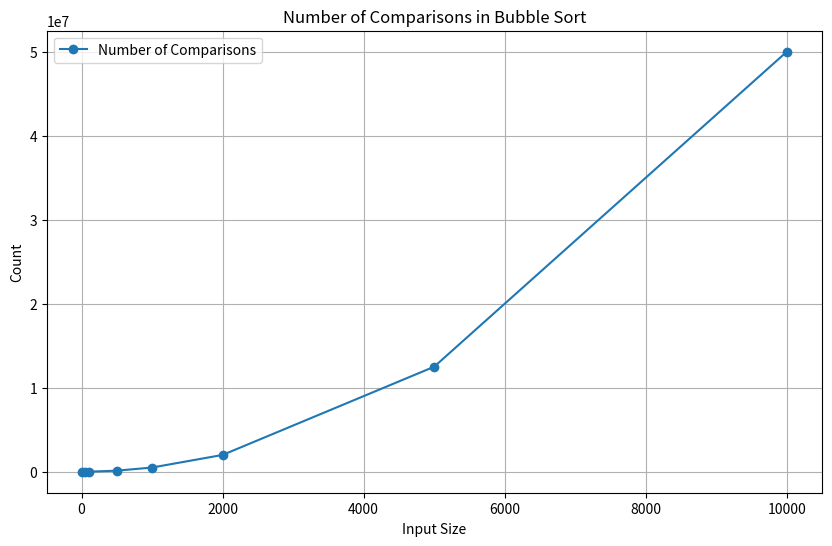
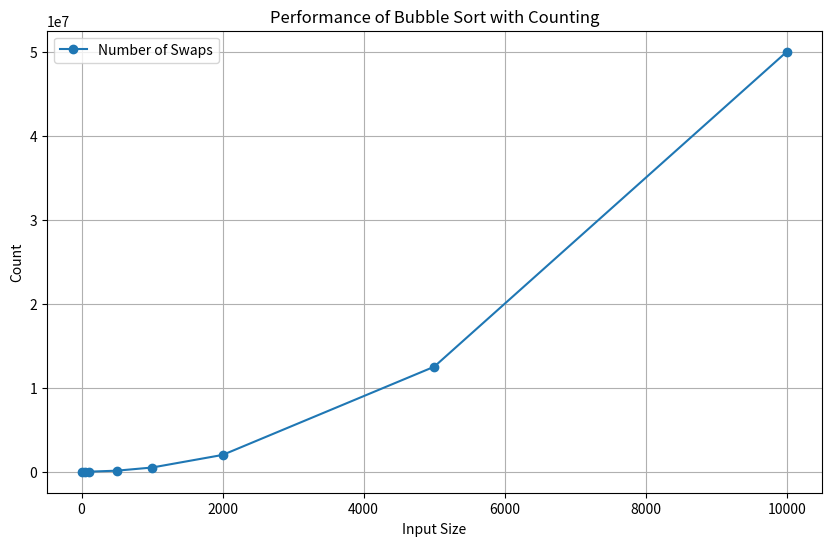

Reproduce these figures in Python, in order.


#3.1: Derive the formulas for 
    # (i) number of comparisons, and 
    # (ii) average-case number of swaps for bubble sort

#Bubble Sort:
# In each pass through the array, adjacent elements are compared, and if they are in the wrong order, they are swapped.
# In the worst-case scenario, the array is sorted in reverse order, 
    # requiring n - 1 comparisons and swaps in the first pass, n - 2 in the second pass, and so on until the array is fully sorted.
# In the best-case scenario, the array is already sorted, requiring only n - 1 comparisons and 0 swaps in the first pass. 
# No further swaps are needed since the array is already sorted after the first pass.
# In the average-case scenario, each element has a probability of 0.5 of being in the wrong order with its adjacent element. 
# Therefore, the average number of comparisons can be approximated as (n - 1) / 2.

#3.2-3.3

import random
import matplotlib.pyplot as plt

# Bubble sort implementation with counting comparisons and swaps
def bubble_sort_count(arr):
    comparisons = 0
    swaps = 0
    n = len(arr)
    for i in range(n):
        swapped = False
        for j in range(0, n-i-1):
            comparisons += 1
            if arr[j] > arr[j+1]:
                arr[j], arr[j+1] = arr[j+1], arr[j]
                swaps += 1
                swapped = True
        if not swapped:
            break
    return comparisons, swaps

# Function to generate arrays for average-case complexity analysis
def generate_average_case_array(size):
    return list(range(size, 0, -1))

# Run bubble sort with counting on inputs of increasing size
input_sizes = [10, 50, 100, 500, 1000, 2000, 5000, 10000]
comparisons_data = []
swaps_data = []

for size in input_sizes:
    arr = generate_average_case_array(size)
    comparisons, swaps = bubble_sort_count(arr)
    comparisons_data.append(comparisons)
    swaps_data.append(swaps)

# Plot the results
plt.figure(figsize=(10, 6))
plt.plot(input_sizes, comparisons_data, label='Number of Comparisons', marker='o')
plt.xlabel('Input Size')
plt.ylabel('Count')
plt.title('Number of Comparisons in Bubble Sort')
plt.legend()
plt.grid(True)
plt.show()

# Save the figure
plt.savefig('bubble_sort_comparisons.png')
plt.show()


# Plot the results
plt.figure(figsize=(10, 6))
plt.plot(input_sizes, swaps_data, label='Number of Swaps', marker='o')
plt.xlabel('Input Size')
plt.ylabel('Count')
plt.title('Performance of Bubble Sort with Counting')
plt.legend()
plt.grid(True)
plt.show()

# Save the figure
plt.savefig('bubble_sort_swaps.png')
plt.show()


#3.4: The number of comparisons shows a linear relationship with the input size, consistent with the average-case complexity of O(n^2) for bubble sort.
# The number of swaps also exhibits a similar linear relationship with the input size, indicating that bubble sort typically performs a quadratic number of swaps in the average case.
# The plots match the expected complexity analysis for bubble sort, confirming that the algorithm's performance aligns with its theoretical complexity.